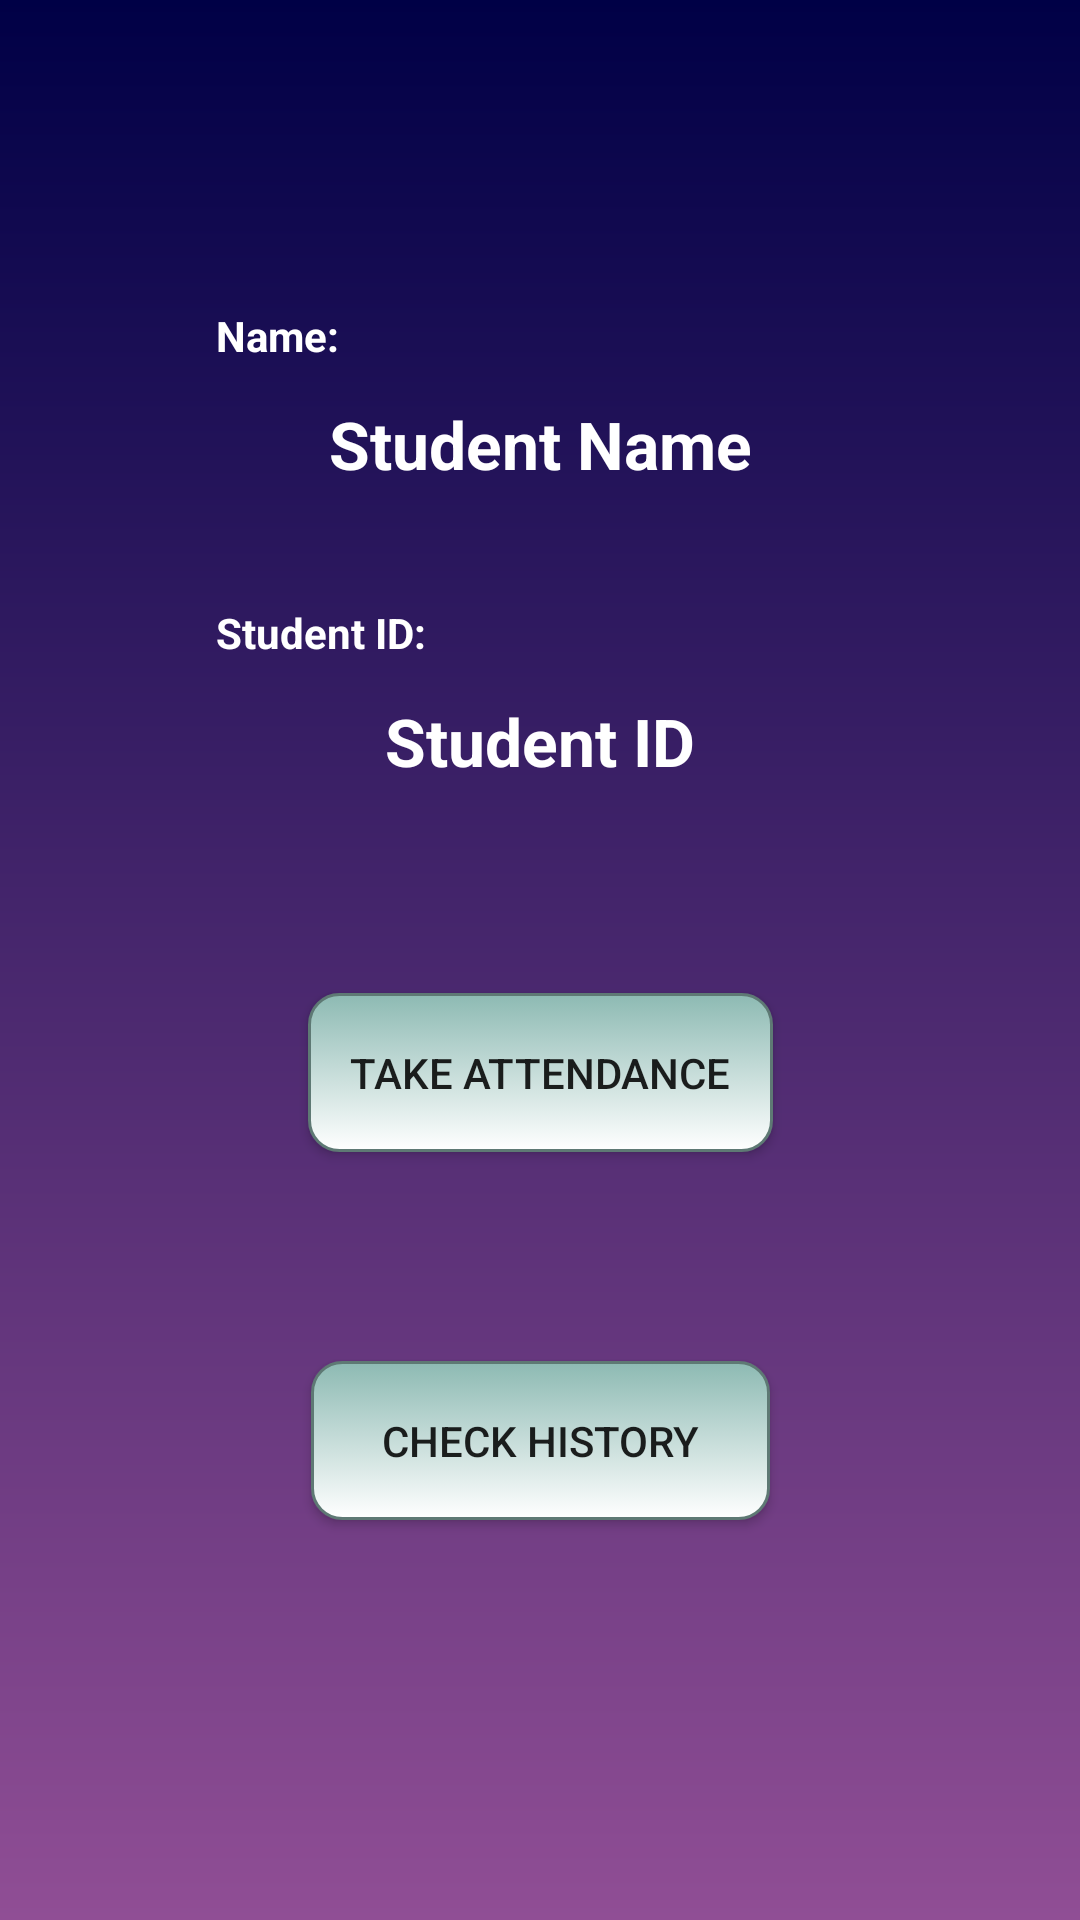

Layout XML and referenced resources for this Android screen:
<!-- AndroidManifest.xml: application theme AppTheme -->
<!-- res/layout/activity_homepage.xml -->
<?xml version="1.0" encoding="utf-8"?>
<androidx.constraintlayout.widget.ConstraintLayout xmlns:android="http://schemas.android.com/apk/res/android"
    xmlns:app="http://schemas.android.com/apk/res-auto"
    xmlns:tools="http://schemas.android.com/tools"
    android:id="@+id/constraintLayout"
    android:layout_width="match_parent"
    android:layout_height="match_parent"
    tools:context=".Homepage"
    android:background="@drawable/gradient2">

    <TextView
        android:id="@+id/valid_nameText"
        android:layout_width="wrap_content"
        android:layout_height="wrap_content"
        android:ems="10"
        android:inputType="textPersonName"
        android:text="Student Name"
        android:textAlignment="center"
        android:textColor="#FFFFFF"
        android:textSize="22sp"
        android:textStyle="bold"
        app:layout_constraintBottom_toTopOf="@+id/valid_IDText"
        app:layout_constraintEnd_toEndOf="parent"
        app:layout_constraintHorizontal_bias="0.5"
        app:layout_constraintStart_toStartOf="parent"
        app:layout_constraintTop_toTopOf="@+id/guideline" />

    <Button
        android:id="@+id/valid_historyButton"
        android:layout_width="153dp"
        android:layout_height="53dp"
        android:background="@drawable/roundbutton"
        android:onClick="viewHistory"
        android:text="Check History"
        app:layout_constraintBottom_toTopOf="@+id/guideline2"
        app:layout_constraintEnd_toEndOf="parent"
        app:layout_constraintHorizontal_bias="0.5"
        app:layout_constraintStart_toStartOf="parent"
        app:layout_constraintTop_toBottomOf="@+id/button2" />

    <TextView
        android:id="@+id/valid_IDText"
        android:layout_width="wrap_content"
        android:layout_height="wrap_content"
        android:ems="10"
        android:inputType="textPersonName"
        android:text="Student ID"
        android:textAlignment="center"
        android:textColor="#FFFFFF"
        android:textSize="22sp"
        android:textStyle="bold"
        app:layout_constraintBottom_toTopOf="@+id/button2"
        app:layout_constraintEnd_toEndOf="parent"
        app:layout_constraintHorizontal_bias="0.5"
        app:layout_constraintStart_toStartOf="parent"
        app:layout_constraintTop_toBottomOf="@+id/valid_nameText" />

    <androidx.constraintlayout.widget.Guideline
        android:id="@+id/guideline"
        android:layout_width="wrap_content"
        android:layout_height="wrap_content"
        android:layout_marginTop="80dp"
        android:orientation="horizontal"
        app:layout_constraintEnd_toStartOf="parent"
        app:layout_constraintGuide_percent="0.10"
        app:layout_constraintStart_toStartOf="parent"
        app:layout_constraintTop_toTopOf="parent" />

    <androidx.constraintlayout.widget.Guideline
        android:id="@+id/guideline2"
        android:layout_width="wrap_content"
        android:layout_height="wrap_content"
        android:layout_marginBottom="76dp"
        android:orientation="horizontal"
        app:layout_constraintBottom_toBottomOf="parent"
        app:layout_constraintEnd_toStartOf="parent"
        app:layout_constraintGuide_percent="0.9"
        app:layout_constraintStart_toStartOf="parent" />

    <Button
        android:id="@+id/button2"
        android:layout_width="155dp"
        android:layout_height="53dp"
        android:background="@drawable/roundbutton"
        android:onClick="startScanning"
        android:text="Take Attendance"
        app:layout_constraintBottom_toTopOf="@+id/valid_historyButton"
        app:layout_constraintEnd_toEndOf="parent"
        app:layout_constraintHorizontal_bias="0.5"
        app:layout_constraintStart_toStartOf="parent"
        app:layout_constraintTop_toBottomOf="@+id/valid_IDText" />

    <TextView
        android:id="@+id/textView2"
        android:layout_width="wrap_content"
        android:layout_height="wrap_content"
        android:layout_marginStart="72dp"
        android:layout_marginBottom="12dp"
        android:text="Name:"
        android:textColor="#FFFFFF"
        android:textStyle="bold"
        app:layout_constraintBottom_toTopOf="@+id/valid_nameText"
        app:layout_constraintStart_toStartOf="parent" />

    <TextView
        android:id="@+id/textView3"
        android:layout_width="wrap_content"
        android:layout_height="wrap_content"
        android:layout_marginStart="72dp"
        android:layout_marginBottom="12dp"
        android:text="Student ID:"
        android:textColor="#FFFFFF"
        android:textStyle="bold"
        app:layout_constraintBottom_toTopOf="@+id/valid_IDText"
        app:layout_constraintStart_toStartOf="parent" />

</androidx.constraintlayout.widget.ConstraintLayout>
<!-- resources referenced by this layout -->
<resources>
  <!-- drawable gradient2 (drawable) -->
  <?xml version="1.0" encoding="utf-8"?>
  <shape xmlns:android="http://schemas.android.com/apk/res/android"
      android:shape="rectangle">
      <gradient
          android:startColor="#904e95"
          android:endColor="#000046"
          android:angle="90" />
  </shape>
  <!-- drawable roundbutton (drawable) -->
  <?xml version="1.0" encoding="utf-8"?>
  <selector xmlns:android="http://schemas.android.com/apk/res/android" >
      <item android:state_pressed="true" >
          <shape android:shape="rectangle"  >
              <corners android:radius="10dip" />
              <stroke android:width="1dip" android:color="#5e7974" />
              <gradient android:angle="-90" android:startColor="#8dbab3" android:endColor="#FFFFFF"  />
          </shape>
      </item>
      <item android:state_focused="true">
          <shape android:shape="rectangle"  >
              <corners android:radius="10dip" />
              <stroke android:width="1dip" android:color="#FFFFFF" />
              <solid android:color="#58857e"/>
          </shape>
      </item>
      <item >
          <shape android:shape="rectangle"  >
              <corners android:radius="10dip" />
              <stroke android:width="1dip" android:color="#5e7974" />
              <gradient android:angle="-90" android:startColor="#8dbab3" android:endColor="#FFFFFF" />
          </shape>
      </item>
  </selector>
  <style name="AppTheme" parent="Theme.AppCompat.Light.NoActionBar">
          
          <item name="colorPrimary">@color/colorPrimary</item>
          <item name="colorPrimaryDark">@color/design_default_color_on_secondary</item>
          <item name="colorAccent">@color/colorAccent</item>
      </style>
  <!-- not gathered from this repository: default colours our renderer supplied (Android Studio template values) -->
  <color name="colorPrimary">#FF6200EE</color>
  <color name="colorAccent">#FF03DAC5</color>
</resources>
